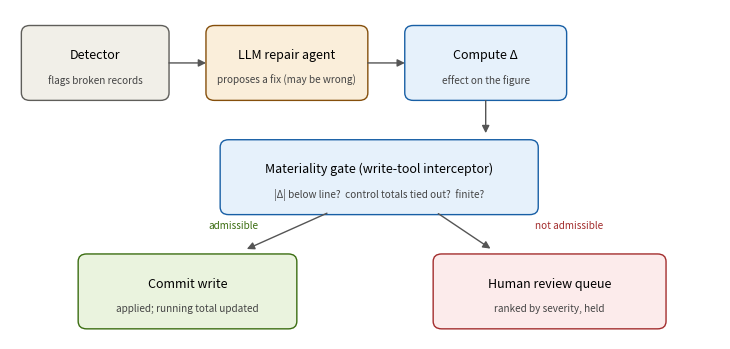

The script that saved this image:
"""Generate fig4: the gate as a write-tool interceptor in an agentic pipeline (paper architecture figure)."""
import matplotlib
matplotlib.use("Agg")
import matplotlib.pyplot as plt
from matplotlib.patches import FancyBboxPatch, FancyArrowPatch

fig, ax = plt.subplots(figsize=(7.4, 3.6))
ax.set_xlim(0, 100); ax.set_ylim(0, 52); ax.axis("off")

def box(x, y, w, h, title, sub, fc, ec):
    ax.add_patch(FancyBboxPatch((x, y), w, h, boxstyle="round,pad=0.4,rounding_size=1.2",
                                fc=fc, ec=ec, lw=1.0))
    ax.text(x + w/2, y + h*0.62, title, ha="center", va="center", fontsize=9, weight="medium")
    if sub:
        ax.text(x + w/2, y + h*0.26, sub, ha="center", va="center", fontsize=7.2, color="#444")

def arrow(x1, y1, x2, y2):
    ax.add_patch(FancyArrowPatch((x1, y1), (x2, y2), arrowstyle="-|>",
                                 mutation_scale=11, lw=1.0, color="#555"))

# top row: detect -> agent -> gate
box(2, 38, 20, 11, "Detector", "flags broken records", "#F1EFE8", "#5F5E5A")
arrow(22, 43.5, 28, 43.5)
box(28, 38, 22, 11, "LLM repair agent", "proposes a fix (may be wrong)", "#FAEEDA", "#854F0B")
arrow(50, 43.5, 56, 43.5)
box(56, 38, 22, 11, "Compute Δ", "effect on the figure", "#E6F1FB", "#185FA5")

# gate
arrow(67, 38, 67, 32)
box(30, 20, 44, 11, "Materiality gate (write-tool interceptor)",
    "|Δ| below line?  control totals tied out?  finite?", "#E6F1FB", "#185FA5")

# branches
arrow(45, 20, 33, 14)
ax.text(28, 17.5, "admissible", fontsize=7.2, color="#3B6D11")
arrow(60, 20, 68, 14)
ax.text(74, 17.5, "not admissible", fontsize=7.2, color="#A32D2D")

box(10, 2, 30, 11, "Commit write", "applied; running total updated", "#EAF3DE", "#3B6D11")
box(60, 2, 32, 11, "Human review queue", "ranked by severity, held", "#FCEBEB", "#A32D2D")

plt.tight_layout()
plt.savefig("fig4_architecture.png", dpi=150, bbox_inches="tight")
plt.close()
print("fig4_architecture.png written")
